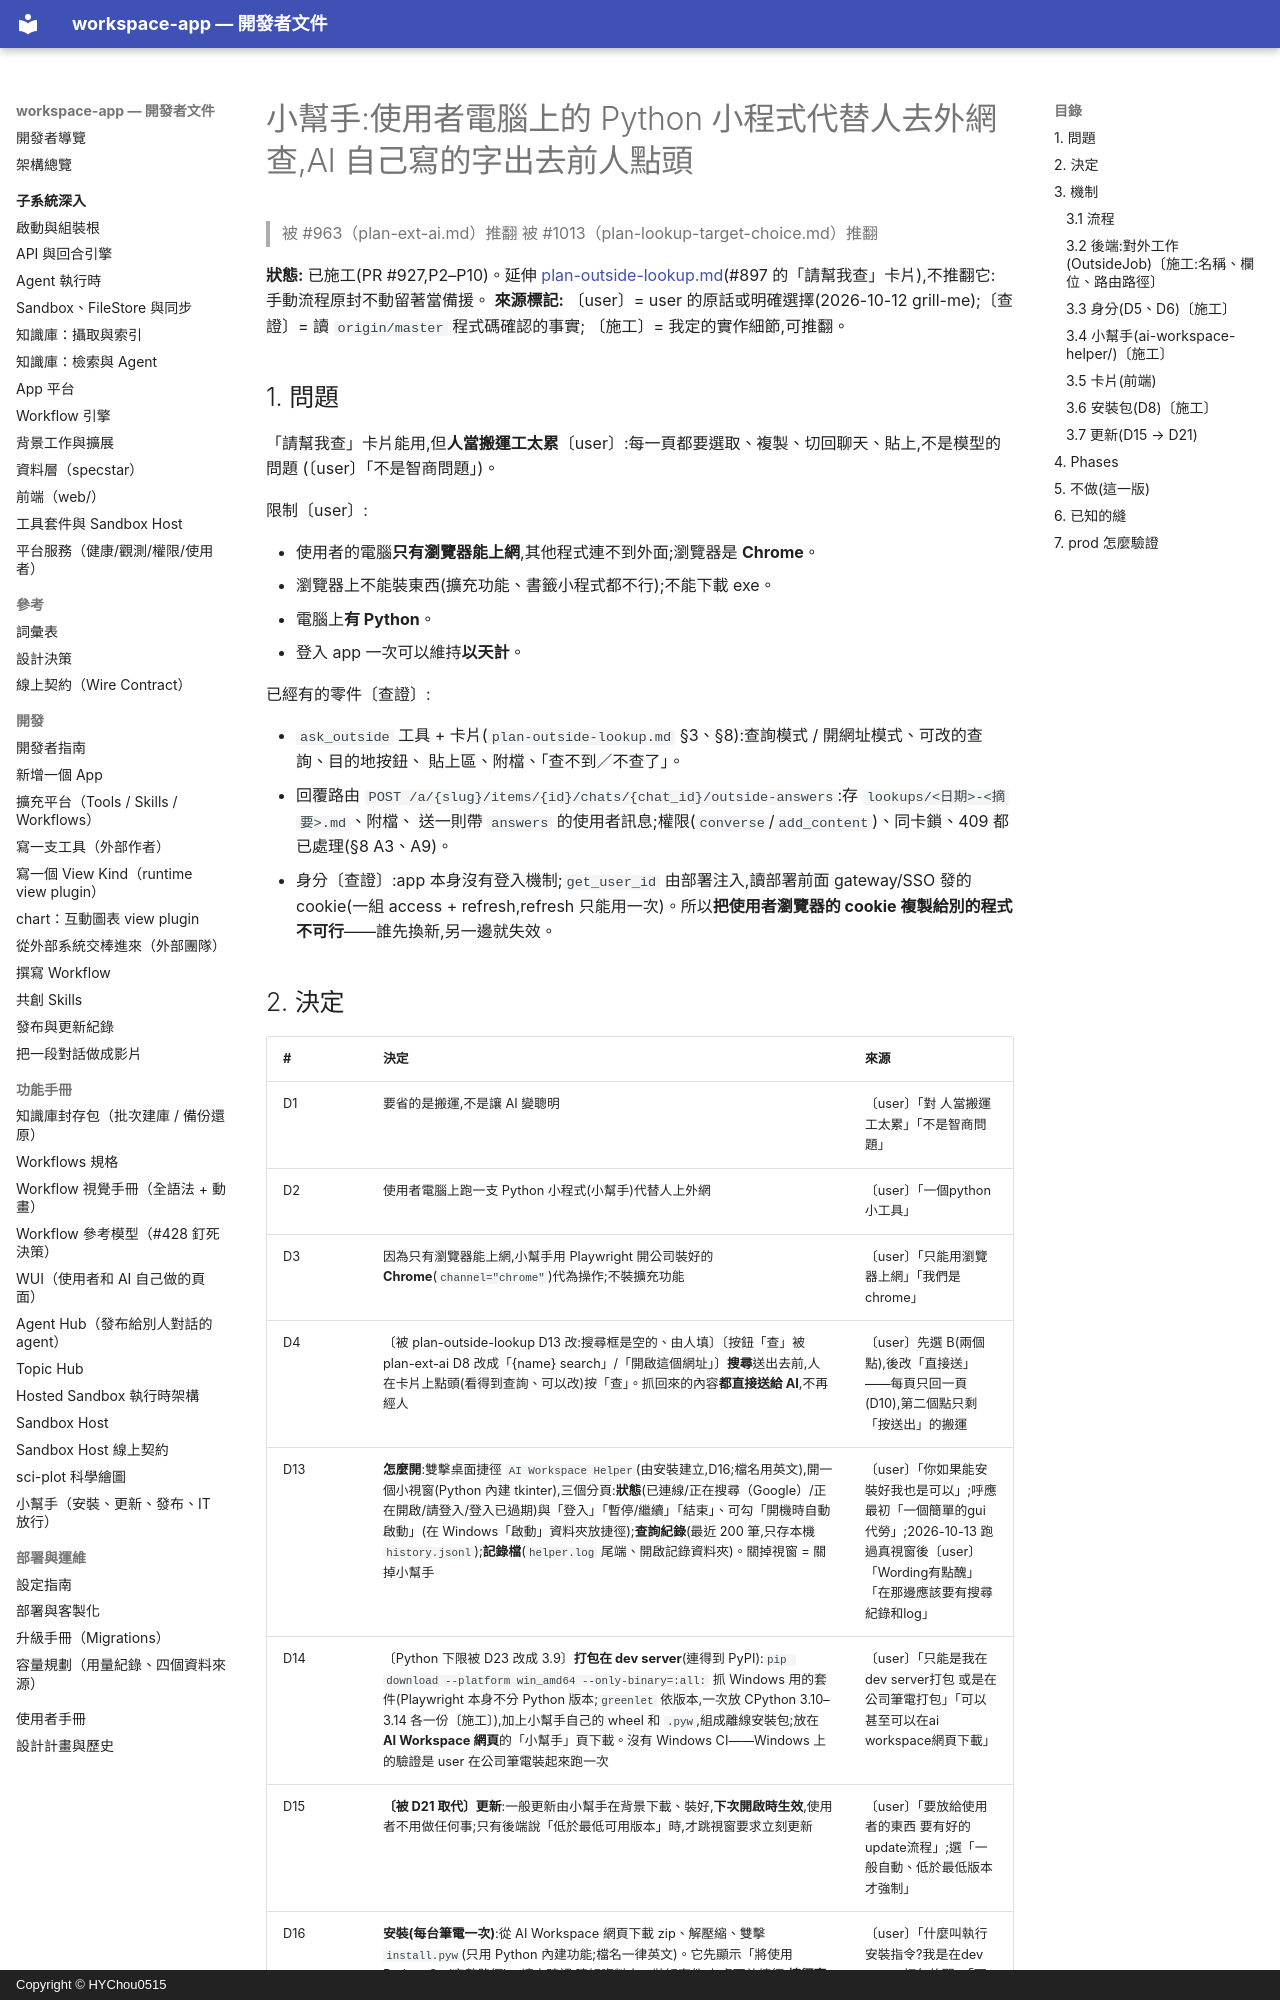

repository: HYChou0515/ai-workspace · page: plan-outside-helper/index.html · generator: mkdocs · copyright: Copyright © HYChou0515

# 小幫手:使用者電腦上的 Python 小程式代替人去外網查,AI 自己寫的字出去前人點頭

> 被 #963（plan-ext-ai.md）推翻
> 被 #1013（plan-lookup-target-choice.md）推翻

**狀態:** 已施工(PR #927,P2–P10)。延伸 [plan-outside-lookup.md](plan-outside-lookup.md)(#897 的「請幫我查」卡片),不推翻它:
手動流程原封不動留著當備援。
**來源標記:** 〔user〕= user 的原話或明確選擇(2026-10-12 grill-me);〔查證〕= 讀 `origin/master` 程式碼確認的事實;
〔施工〕= 我定的實作細節,可推翻。

## 1. 問題

「請幫我查」卡片能用,但**人當搬運工太累**〔user〕:每一頁都要選取、複製、切回聊天、貼上,不是模型的問題
(〔user〕「不是智商問題」)。

限制〔user〕:

- 使用者的電腦**只有瀏覽器能上網**,其他程式連不到外面;瀏覽器是 **Chrome**。
- 瀏覽器上不能裝東西(擴充功能、書籤小程式都不行);不能下載 exe。
- 電腦上**有 Python**。
- 登入 app 一次可以維持**以天計**。

已經有的零件〔查證〕:

- `ask_outside` 工具 + 卡片(`plan-outside-lookup.md` §3、§8):查詢模式 / 開網址模式、可改的查詢、目的地按鈕、
  貼上區、附檔、「查不到／不查了」。
- 回覆路由 `POST /a/{slug}/items/{id}/chats/{chat_id}/outside-answers`:存 `lookups/<日期>-<摘要>.md`、附檔、
  送一則帶 `answers` 的使用者訊息;權限(`converse`/`add_content`)、同卡鎖、409 都已處理(§8 A3、A9)。
- 身分〔查證〕:app 本身沒有登入機制;`get_user_id` 由部署注入,讀部署前面 gateway/SSO 發的 cookie(一組 access +
  refresh,refresh 只能用一次)。所以**把使用者瀏覽器的 cookie 複製給別的程式不可行**——誰先換新,另一邊就失效。
